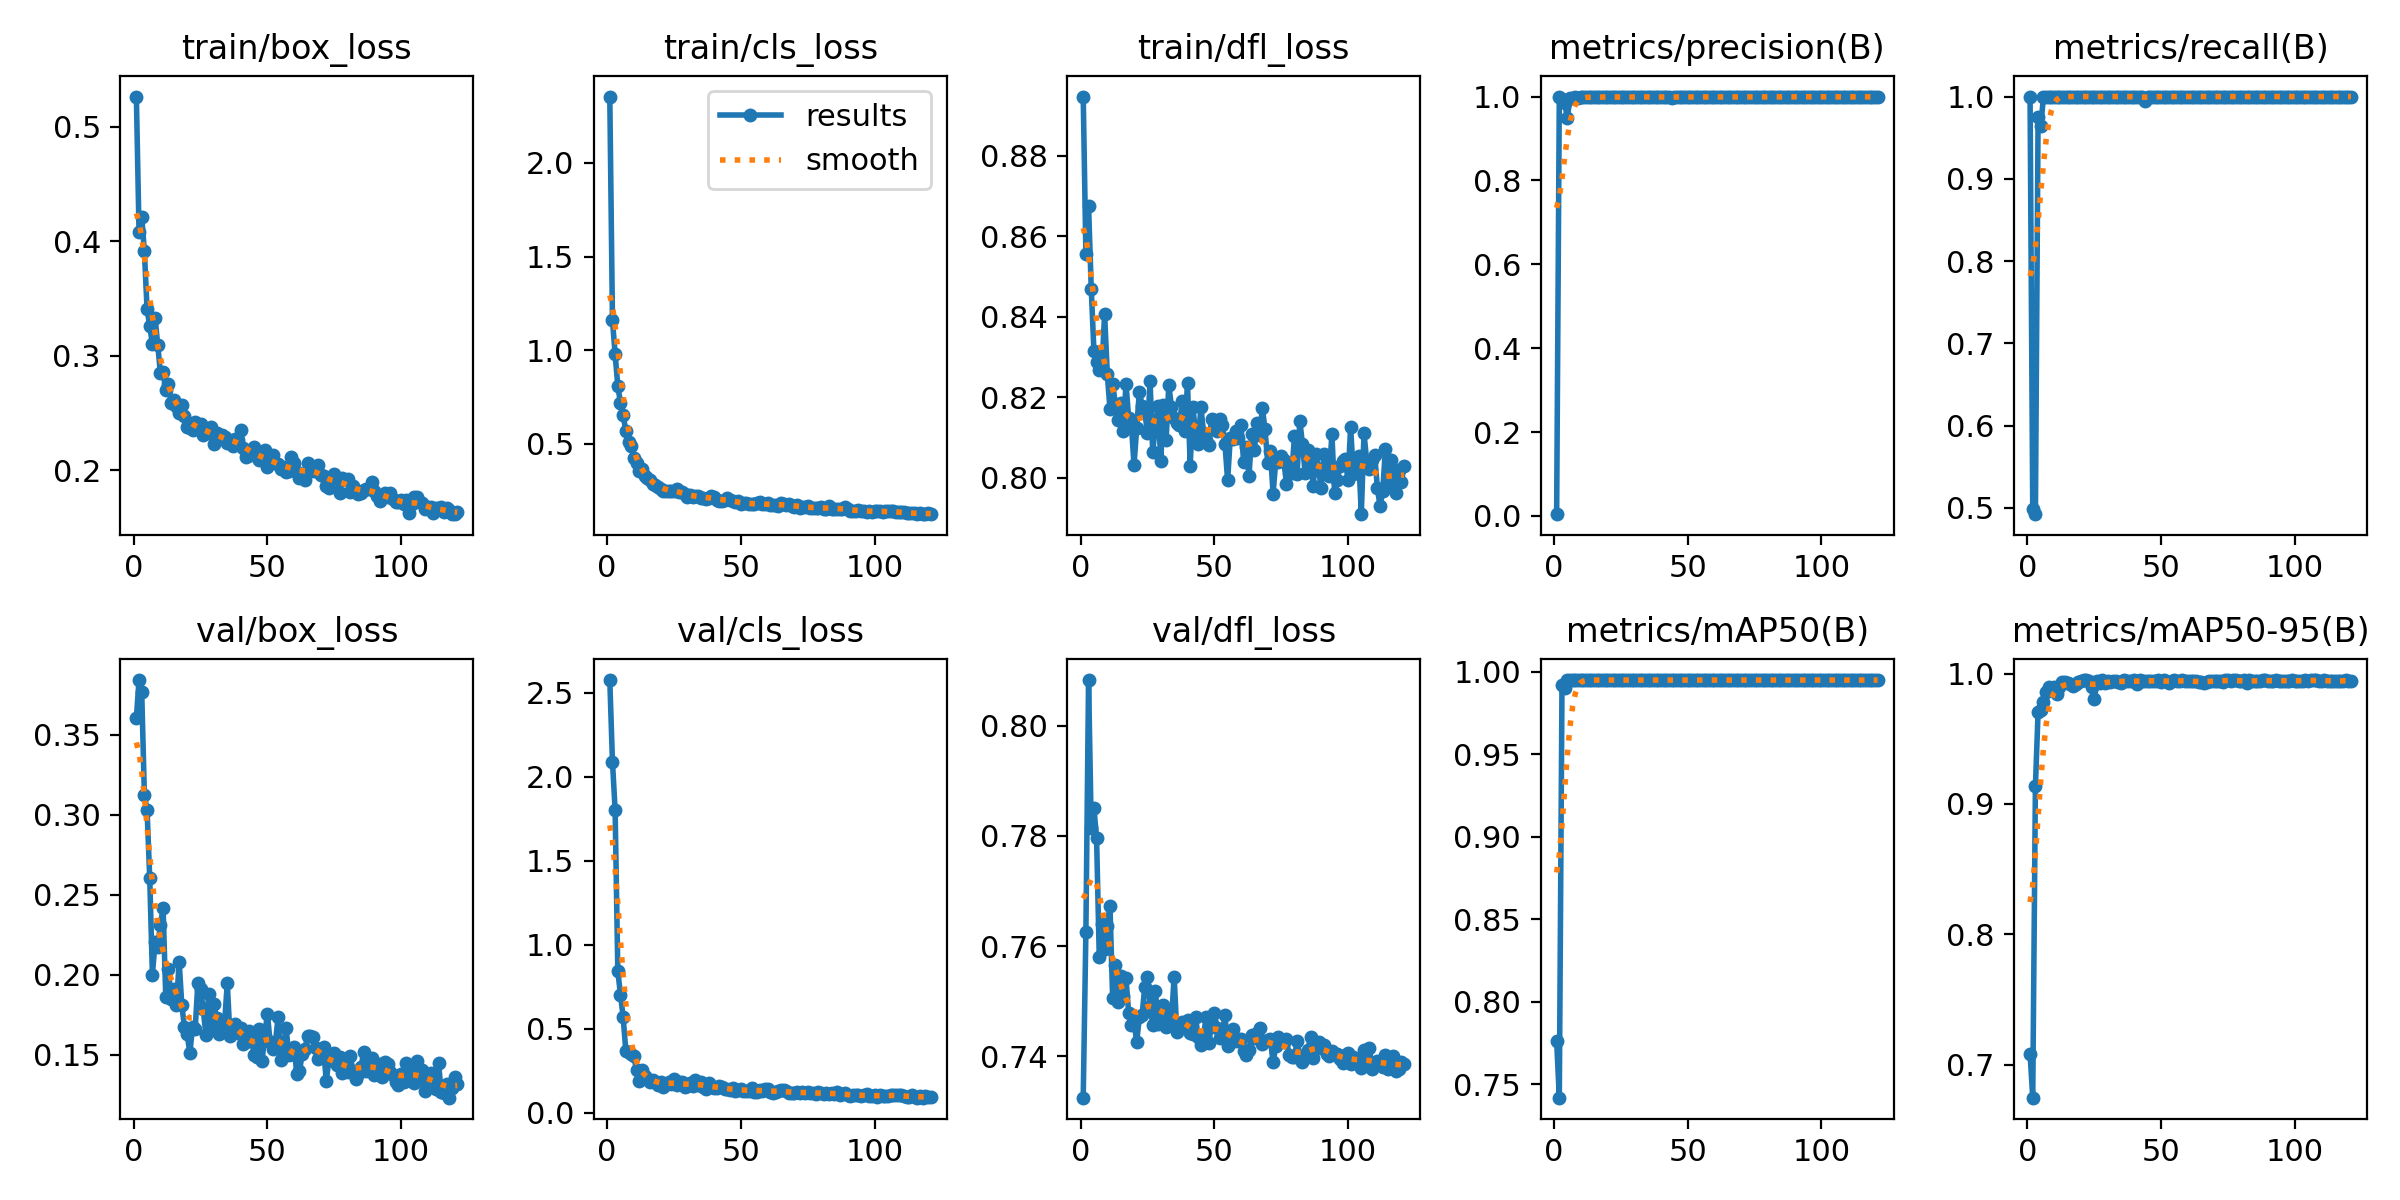

The file beside this chart, header and first rows:
epoch, time, train/box_loss, train/cls_loss, train/dfl_loss, metrics/precision(B), metrics/recall(B), metrics/mAP50(B), metrics/mAP50-95(B), val/box_loss, val/cls_loss, val/dfl_loss, lr/pg0, lr/pg1, lr/pg2
1, 12.95, 0.5262, 2.354, 0.8948, 0.00405, 1, 0.7763, 0.7084, 0.3607, 2.576, 0.7325, 0.0005393, 0.0005393, 0.0005393
2, 25.34, 0.4078, 1.16, 0.8557, 1, 0.4984, 0.742, 0.6747, 0.3844, 2.091, 0.7625, 0.001088, 0.001088, 0.001088
3, 36.62, 0.4214, 0.9778, 0.8676, 0.9953, 0.4923, 0.992, 0.9135, 0.3769, 1.801, 0.8083, 0.001629, 0.001629, 0.001629
4, 47.85, 0.3911, 0.8081, 0.847, 0.9845, 0.9756, 0.99, 0.9707, 0.3124, 0.8427, 0.7814, 0.001634, 0.001634, 0.001634
5, 59.07, 0.3407, 0.7187, 0.8316, 0.9496, 0.9641, 0.995, 0.9722, 0.3033, 0.7038, 0.7851, 0.001623, 0.001623, 0.001623
6, 70.22, 0.3259, 0.6554, 0.8287, 0.9966, 0.999, 0.995, 0.9783, 0.2604, 0.5701, 0.7796, 0.001612, 0.001612, 0.001612
7, 81.3, 0.31, 0.5675, 0.8268, 0.9957, 1, 0.995, 0.9861, 0.2002, 0.3668, 0.758, 0.001601, 0.001601, 0.001601
8, 92.42, 0.3332, 0.5112, 0.8272, 0.9983, 1, 0.995, 0.9897, 0.2208, 0.3595, 0.764, 0.00159, 0.00159, 0.00159
9, 103.5, 0.3092, 0.4868, 0.8407, 0.9975, 1, 0.995, 0.9884, 0.2176, 0.3528, 0.7595, 0.001579, 0.001579, 0.001579
10, 114.6, 0.2846, 0.426, 0.8258, 0.9983, 1, 0.995, 0.99, 0.2314, 0.3362, 0.7637, 0.001568, 0.001568, 0.001568
11, 125.7, 0.2855, 0.3958, 0.8171, 0.999, 1, 0.995, 0.9841, 0.2415, 0.2555, 0.7674, 0.001557, 0.001557, 0.001557
12, 136.8, 0.2702, 0.3542, 0.8234, 0.999, 1, 0.995, 0.9897, 0.1858, 0.1878, 0.7507, 0.001546, 0.001546, 0.001546
13, 147.8, 0.2752, 0.3634, 0.8184, 0.9987, 1, 0.995, 0.9937, 0.2034, 0.2558, 0.7566, 0.001535, 0.001535, 0.001535
14, 158.9, 0.2591, 0.3271, 0.8144, 0.9982, 1, 0.995, 0.9938, 0.1849, 0.2192, 0.7498, 0.001524, 0.001524, 0.001524
15, 170, 0.2614, 0.3162, 0.8186, 0.999, 1, 0.995, 0.9927, 0.1912, 0.2022, 0.7545, 0.001513, 0.001513, 0.001513
16, 181.1, 0.256, 0.3062, 0.8115, 0.9991, 1, 0.995, 0.9917, 0.1809, 0.1863, 0.751, 0.001502, 0.001502, 0.001502
17, 192.1, 0.2498, 0.2851, 0.8234, 0.9989, 1, 0.995, 0.9906, 0.2083, 0.1976, 0.7541, 0.001491, 0.001491, 0.001491
18, 203.1, 0.257, 0.2788, 0.8147, 0.9988, 1, 0.995, 0.9922, 0.1809, 0.1865, 0.7479, 0.00148, 0.00148, 0.00148
19, 214.1, 0.2476, 0.27, 0.8133, 0.9987, 1, 0.995, 0.9933, 0.1672, 0.1634, 0.7457, 0.001469, 0.001469, 0.001469
20, 225, 0.2374, 0.2609, 0.8031, 0.9988, 1, 0.995, 0.9943, 0.163, 0.1819, 0.7463, 0.001458, 0.001458, 0.001458
21, 236, 0.2371, 0.2496, 0.8123, 0.999, 1, 0.995, 0.995, 0.1509, 0.1565, 0.7426, 0.001447, 0.001447, 0.001447
22, 247.1, 0.2353, 0.2505, 0.8214, 0.999, 1, 0.995, 0.995, 0.1672, 0.1718, 0.7472, 0.001436, 0.001436, 0.001436
23, 258, 0.2422, 0.2506, 0.8179, 0.999, 1, 0.995, 0.9943, 0.1663, 0.1813, 0.7474, 0.001425, 0.001425, 0.001425
24, 268.9, 0.2384, 0.2503, 0.8165, 0.9991, 1, 0.995, 0.9899, 0.195, 0.1735, 0.7525, 0.001414, 0.001414, 0.001414
25, 279.8, 0.2405, 0.2504, 0.8112, 0.9989, 1, 0.995, 0.9804, 0.1909, 0.2007, 0.7543, 0.001403, 0.001403, 0.001403
26, 290.9, 0.2305, 0.2569, 0.824, 0.9992, 1, 0.995, 0.9942, 0.1785, 0.1639, 0.7491, 0.001392, 0.001392, 0.001392
27, 301.8, 0.2354, 0.2418, 0.8063, 0.9987, 1, 0.995, 0.9931, 0.1623, 0.185, 0.7458, 0.001381, 0.001381, 0.001381
28, 312.7, 0.233, 0.2443, 0.8134, 0.9985, 1, 0.995, 0.995, 0.1882, 0.1835, 0.7519, 0.00137, 0.00137, 0.00137
29, 323.7, 0.2375, 0.2352, 0.8177, 0.999, 1, 0.995, 0.9931, 0.1668, 0.1518, 0.7458, 0.001359, 0.001359, 0.001359
30, 334.6, 0.223, 0.2188, 0.8041, 0.9991, 1, 0.995, 0.9945, 0.1815, 0.1593, 0.7481, 0.001348, 0.001348, 0.001348
31, 345.6, 0.2327, 0.2274, 0.8181, 0.9989, 1, 0.995, 0.9932, 0.1731, 0.1754, 0.7493, 0.001337, 0.001337, 0.001337
32, 356.5, 0.2309, 0.219, 0.8093, 0.999, 1, 0.995, 0.9939, 0.1633, 0.1576, 0.7453, 0.001326, 0.001326, 0.001326
33, 367.4, 0.231, 0.2217, 0.823, 0.9991, 1, 0.995, 0.9941, 0.1684, 0.1929, 0.7478, 0.001315, 0.001315, 0.001315
34, 378.3, 0.2293, 0.2204, 0.8177, 0.999, 1, 0.995, 0.9937, 0.1702, 0.1666, 0.7465, 0.001304, 0.001304, 0.001304
35, 389.2, 0.2238, 0.2138, 0.8149, 0.9992, 1, 0.995, 0.9929, 0.1948, 0.1851, 0.7545, 0.001293, 0.001293, 0.001293
36, 400.2, 0.2244, 0.2117, 0.8135, 0.999, 1, 0.995, 0.9947, 0.1617, 0.1566, 0.7445, 0.001282, 0.001282, 0.001282
37, 411.2, 0.2215, 0.2081, 0.8131, 0.9992, 1, 0.995, 0.9944, 0.167, 0.1437, 0.7454, 0.001271, 0.001271, 0.001271
38, 422.2, 0.2277, 0.2134, 0.8191, 0.999, 1, 0.995, 0.9944, 0.1692, 0.1752, 0.7463, 0.00126, 0.00126, 0.00126
39, 433.2, 0.2265, 0.2205, 0.8116, 0.999, 1, 0.995, 0.9946, 0.1637, 0.1576, 0.7458, 0.001249, 0.001249, 0.001249
40, 444.2, 0.2348, 0.2181, 0.8236, 0.9991, 1, 0.995, 0.9947, 0.1667, 0.147, 0.7465, 0.001238, 0.001238, 0.001238
41, 455.2, 0.2199, 0.2023, 0.8029, 0.9989, 1, 0.995, 0.9919, 0.1568, 0.1505, 0.7442, 0.001227, 0.001227, 0.001227
42, 466.3, 0.2119, 0.1951, 0.8175, 0.9992, 1, 0.995, 0.995, 0.1582, 0.1576, 0.744, 0.001216, 0.001216, 0.001216
43, 477.3, 0.2139, 0.1956, 0.8114, 0.9991, 1, 0.995, 0.9943, 0.1651, 0.1522, 0.7471, 0.001205, 0.001205, 0.001205
44, 488.3, 0.2132, 0.2004, 0.8085, 0.9973, 0.9943, 0.995, 0.9944, 0.1615, 0.1433, 0.7435, 0.001194, 0.001194, 0.001194
45, 499.4, 0.2203, 0.2087, 0.8176, 0.9991, 1, 0.995, 0.9945, 0.1498, 0.1432, 0.7421, 0.001183, 0.001183, 0.001183
46, 510.4, 0.2151, 0.1993, 0.8112, 0.9991, 1, 0.995, 0.9945, 0.1485, 0.1374, 0.7437, 0.001172, 0.001172, 0.001172
47, 521.4, 0.2093, 0.1959, 0.8094, 0.9991, 1, 0.995, 0.9943, 0.1661, 0.1462, 0.7472, 0.001161, 0.001161, 0.001161
48, 532.5, 0.2087, 0.1897, 0.8081, 0.9991, 1, 0.995, 0.9945, 0.146, 0.1324, 0.7425, 0.00115, 0.00115, 0.00115
49, 543.5, 0.2175, 0.1933, 0.8145, 0.9992, 1, 0.995, 0.9948, 0.1621, 0.1351, 0.7458, 0.001139, 0.001139, 0.001139
50, 554.6, 0.2026, 0.1784, 0.8142, 0.9992, 1, 0.995, 0.9932, 0.1757, 0.1429, 0.7478, 0.001128, 0.001128, 0.001128
51, 565.7, 0.2103, 0.184, 0.8115, 0.9991, 1, 0.995, 0.995, 0.1582, 0.1314, 0.7452, 0.001117, 0.001117, 0.001117
52, 576.7, 0.2133, 0.1838, 0.8147, 0.999, 1, 0.995, 0.9944, 0.1535, 0.1328, 0.7433, 0.001106, 0.001106, 0.001106
53, 587.8, 0.2062, 0.1797, 0.8132, 0.9988, 1, 0.995, 0.9929, 0.1578, 0.1303, 0.7439, 0.001095, 0.001095, 0.001095
54, 598.7, 0.2052, 0.1774, 0.8085, 0.9991, 1, 0.995, 0.9942, 0.1734, 0.1483, 0.7475, 0.001084, 0.001084, 0.001084
55, 609.7, 0.2015, 0.1775, 0.7993, 0.9992, 1, 0.995, 0.9947, 0.1465, 0.1252, 0.7418, 0.001073, 0.001073, 0.001073
56, 620.7, 0.2028, 0.1824, 0.81, 0.9991, 1, 0.995, 0.9945, 0.1556, 0.1235, 0.7434, 0.001062, 0.001062, 0.001062
57, 631.8, 0.1985, 0.1873, 0.8097, 0.999, 1, 0.995, 0.9941, 0.1666, 0.1378, 0.745, 0.001051, 0.001051, 0.001051
58, 642.8, 0.1998, 0.1788, 0.8115, 0.9991, 1, 0.995, 0.995, 0.1498, 0.1303, 0.7427, 0.00104, 0.00104, 0.00104
59, 653.9, 0.2117, 0.1789, 0.8099, 0.9992, 1, 0.995, 0.9944, 0.1504, 0.144, 0.7431, 0.001029, 0.001029, 0.001029
60, 665, 0.2063, 0.182, 0.8131, 0.9991, 1, 0.995, 0.9943, 0.155, 0.1439, 0.7432, 0.001018, 0.001018, 0.001018
... 61 more rows
